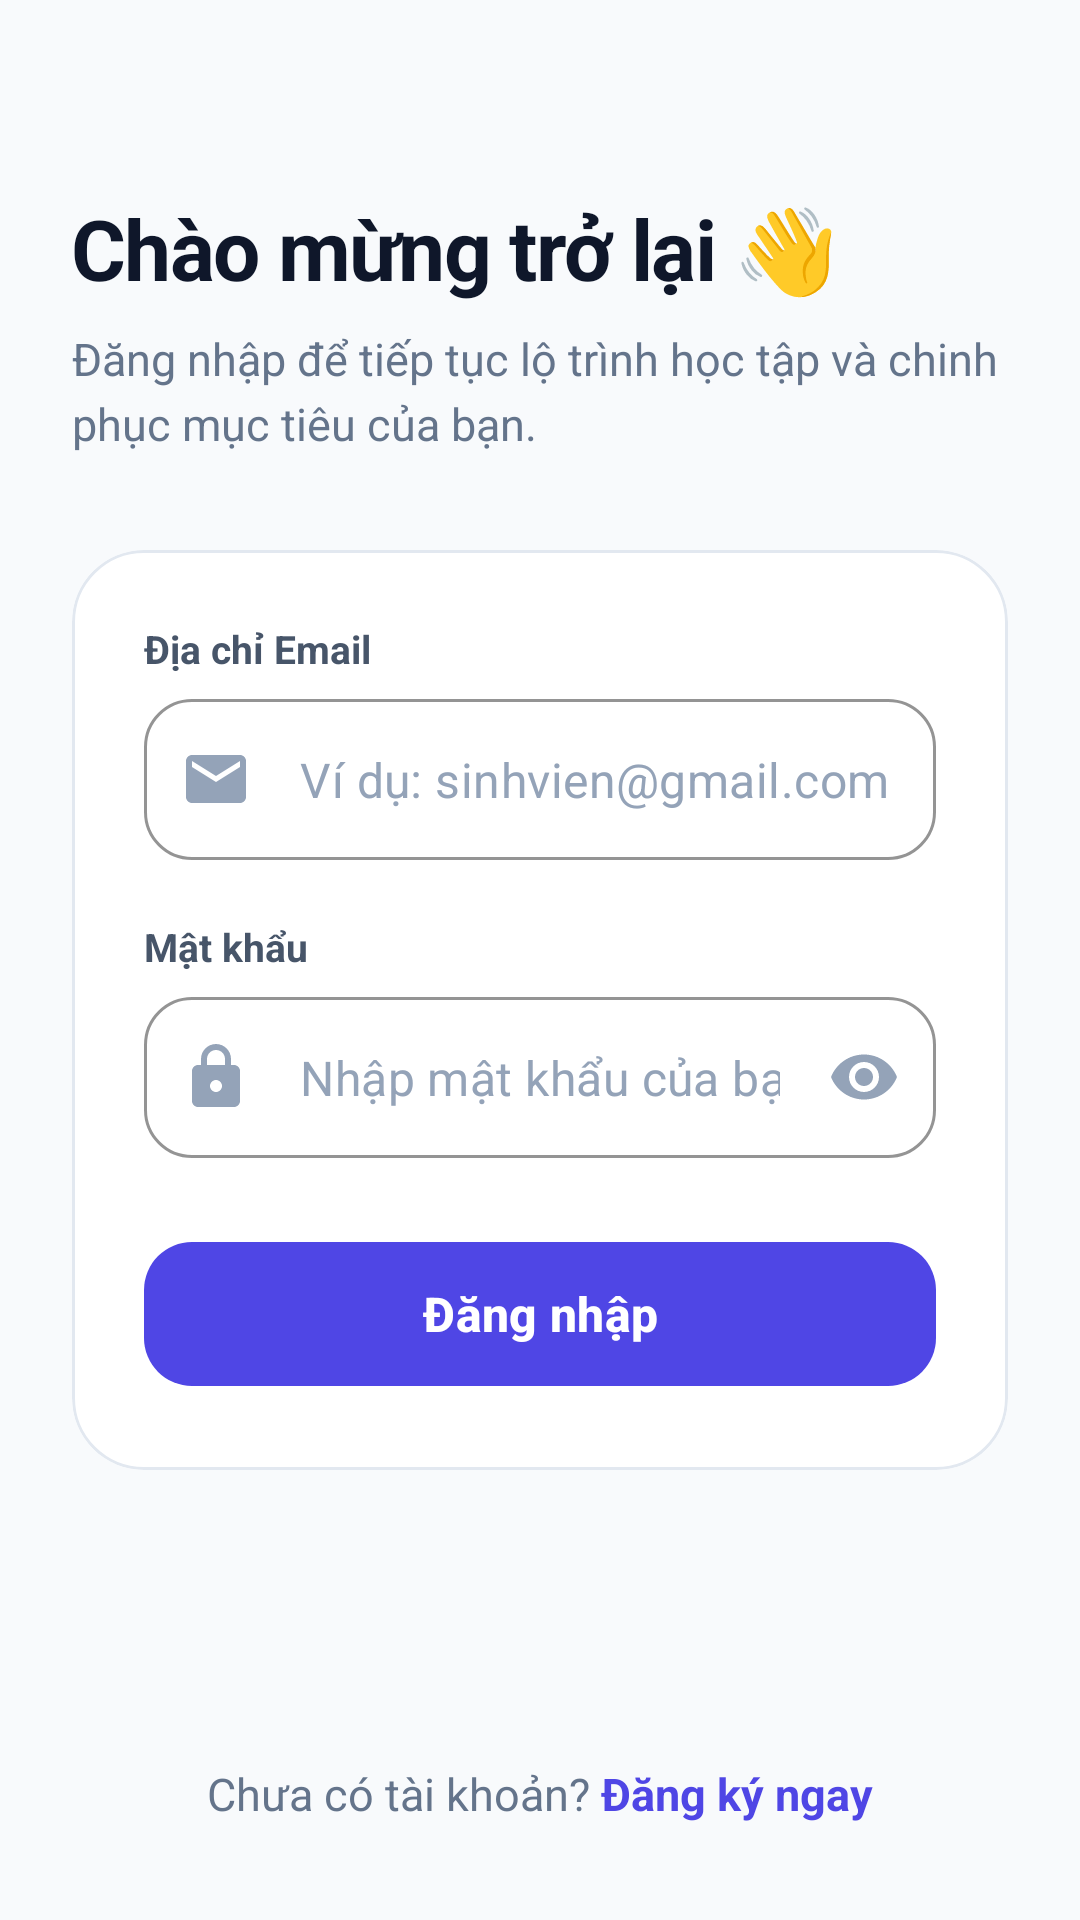

Layout XML and referenced resources for this Android screen:
<!-- AndroidManifest.xml: application theme Theme.TroLyAoHoTroOnThi -->
<!-- res/layout/activity_login.xml -->
<?xml version="1.0" encoding="utf-8"?>
<androidx.core.widget.NestedScrollView
    xmlns:android="http://schemas.android.com/apk/res/android"
    xmlns:app="http://schemas.android.com/apk/res-auto"
    android:layout_width="match_parent"
    android:layout_height="match_parent"
    android:background="#F8FAFC"
    android:fillViewport="true"> <LinearLayout
    android:layout_width="match_parent"
    android:layout_height="wrap_content"
    android:orientation="vertical"
    android:paddingHorizontal="24dp"
    android:paddingTop="64dp"
    android:paddingBottom="32dp">

    <TextView
        android:layout_width="wrap_content"
        android:layout_height="wrap_content"
        android:text="Chào mừng trở lại 👋"
        android:textSize="28sp"
        android:textStyle="bold"
        android:textColor="#0F172A"
        android:letterSpacing="-0.02"
        android:layout_marginBottom="8dp"/>

    <TextView
        android:layout_width="wrap_content"
        android:layout_height="wrap_content"
        android:text="Đăng nhập để tiếp tục lộ trình học tập và chinh phục mục tiêu của bạn."
        android:textSize="15sp"
        android:textColor="#64748B"
        android:lineSpacingExtra="4dp"
        android:layout_marginBottom="32dp"/>

    <com.google.android.material.card.MaterialCardView
        android:layout_width="match_parent"
        android:layout_height="wrap_content"
        app:cardCornerRadius="24dp"
        app:cardBackgroundColor="#FFFFFF"
        app:cardElevation="0dp"
        app:strokeWidth="1dp"
        app:strokeColor="#E2E8F0">

        <LinearLayout
            android:layout_width="match_parent"
            android:layout_height="wrap_content"
            android:orientation="vertical"
            android:padding="24dp">

            <TextView
                android:layout_width="wrap_content"
                android:layout_height="wrap_content"
                android:text="Địa chỉ Email"
                android:textStyle="bold"
                android:textColor="#475569"
                android:textSize="13sp"
                android:layout_marginBottom="8dp"/>

            <com.google.android.material.textfield.TextInputLayout
                style="@style/Widget.MaterialComponents.TextInputLayout.OutlinedBox"
                android:layout_width="match_parent"
                android:layout_height="wrap_content"
                android:layout_marginBottom="20dp"
                app:boxCornerRadiusTopStart="16dp"
                app:boxCornerRadiusTopEnd="16dp"
                app:boxCornerRadiusBottomStart="16dp"
                app:boxCornerRadiusBottomEnd="16dp"
                app:boxStrokeColor="#CBD5E1"
                app:hintEnabled="false"
                app:startIconDrawable="@drawable/ic_dialog_email"
                app:startIconTint="#94A3B8">

                <com.google.android.material.textfield.TextInputEditText
                    android:id="@+id/edt_login_email"
                    android:layout_width="match_parent"
                    android:layout_height="wrap_content"
                    android:hint="Ví dụ: sinhvien@gmail.com"
                    android:textColorHint="#94A3B8"
                    android:textColor="#0F172A"
                    android:inputType="textEmailAddress"
                    android:paddingVertical="16dp"/>
            </com.google.android.material.textfield.TextInputLayout>

            <TextView
                android:layout_width="wrap_content"
                android:layout_height="wrap_content"
                android:text="Mật khẩu"
                android:textStyle="bold"
                android:textColor="#475569"
                android:textSize="13sp"
                android:layout_marginBottom="8dp"/>

            <com.google.android.material.textfield.TextInputLayout
                style="@style/Widget.MaterialComponents.TextInputLayout.OutlinedBox"
                android:layout_width="match_parent"
                android:layout_height="wrap_content"
                app:passwordToggleEnabled="true"
                app:passwordToggleTint="#94A3B8"
                app:boxCornerRadiusTopStart="16dp"
                app:boxCornerRadiusTopEnd="16dp"
                app:boxCornerRadiusBottomStart="16dp"
                app:boxCornerRadiusBottomEnd="16dp"
                app:boxStrokeColor="#CBD5E1"
                app:hintEnabled="false"
                app:startIconDrawable="@drawable/ic_secure"
                app:startIconTint="#94A3B8">

                <com.google.android.material.textfield.TextInputEditText
                    android:id="@+id/edt_login_password"
                    android:layout_width="match_parent"
                    android:layout_height="wrap_content"
                    android:hint="Nhập mật khẩu của bạn"
                    android:textColorHint="#94A3B8"
                    android:textColor="#0F172A"
                    android:inputType="textPassword"
                    android:paddingVertical="16dp"/>
            </com.google.android.material.textfield.TextInputLayout>

            <com.google.android.material.button.MaterialButton
                android:id="@+id/btn_login_submit"
                android:layout_width="match_parent"
                android:layout_height="56dp"
                android:layout_marginTop="24dp"
                android:text="Đăng nhập"
                android:textColor="#FFFFFF"
                android:textSize="16sp"
                android:textStyle="bold"
                app:backgroundTint="#4F46E5"
                app:cornerRadius="16dp"
                app:elevation="2dp"/>
        </LinearLayout>
    </com.google.android.material.card.MaterialCardView>

    <View
        android:layout_width="match_parent"
        android:layout_height="0dp"
        android:layout_weight="1"
        android:minHeight="40dp"/>

    <LinearLayout
        android:layout_width="wrap_content"
        android:layout_height="wrap_content"
        android:layout_gravity="center"
        android:orientation="horizontal">

        <TextView
            android:layout_width="wrap_content"
            android:layout_height="wrap_content"
            android:text="Chưa có tài khoản? "
            android:textColor="#64748B"
            android:textSize="15sp"/>

        <TextView
            android:id="@+id/tv_go_to_register"
            android:layout_width="wrap_content"
            android:layout_height="wrap_content"
            android:text="Đăng ký ngay"
            android:textColor="#4F46E5"
            android:textSize="15sp"
            android:textStyle="bold"
            android:background="?attr/selectableItemBackground"
            android:clickable="true"
            android:focusable="true"/>
    </LinearLayout>

</LinearLayout>
</androidx.core.widget.NestedScrollView>
<!-- resources referenced by this layout -->
<resources>
  <!-- drawable ic_dialog_email (drawable) -->
  <vector xmlns:android="http://schemas.android.com/apk/res/android"
      android:width="24dp"
      android:height="24dp"
      android:viewportWidth="24"
      android:viewportHeight="24"
      android:tint="#4F46E5"> <path
      android:fillColor="@android:color/white"
      android:pathData="M20,4H4C2.9,4 2,4.9 2,6v12c0,1.1 0.9,2 2,2h16c1.1,0 2,-0.9 2,-2V6C22,4.9 21.1,4 20,4zM20,8l-8,5L4,8V6l8,5l8,-5V8z"/>
  </vector>
  <!-- drawable ic_secure (drawable) -->
  <vector xmlns:android="http://schemas.android.com/apk/res/android"
      android:width="24dp"
      android:height="24dp"
      android:viewportWidth="24"
      android:viewportHeight="24"
      android:tint="#4F46E5"> <path
      android:fillColor="@android:color/white"
      android:pathData="M18,8h-1V6c0,-2.76 -2.24,-5 -5,-5S7,3.24 7,6v2H6c-1.1,0 -2,0.9 -2,2v10c0,1.1 0.9,2 2,2h12c1.1,0 2,-0.9 2,-2V10C20,8.9 19.1,8 18,8zM12,17c-1.1,0 -2,-0.9 -2,-2s0.9,-2 2,-2s2,0.9 2,2s-0.9,2 -2,2zM9,8V6c0,-1.66 1.34,-3 3,-3s3,1.34 3,3v2H9z"/>
  </vector>
  <style name="Theme.TroLyAoHoTroOnThi" parent="Base.Theme.TroLyAoHoTroOnThi" />
  <style name="Base.Theme.TroLyAoHoTroOnThi" parent="Theme.Material3.DayNight.NoActionBar">
          
          
  
  
  
  
  
          <item name="android:windowBackground">@drawable/background_global</item>
  
          <item name="android:statusBarColor">@color/app_bg_pastel</item>
  
          <item name="android:windowLightStatusBar">true</item>
      </style>
  <!-- drawable background_global (drawable) -->
  <?xml version="1.0" encoding="utf-8"?>
  <shape xmlns:android="http://schemas.android.com/apk/res/android"
      android:shape="rectangle">
      <gradient
          android:startColor="@color/app_bg_pastel"
          android:endColor="#FFFFFF"
          android:angle="135" /> </shape>
  <color name="app_bg_pastel">#F1F5F9</color>
</resources>
